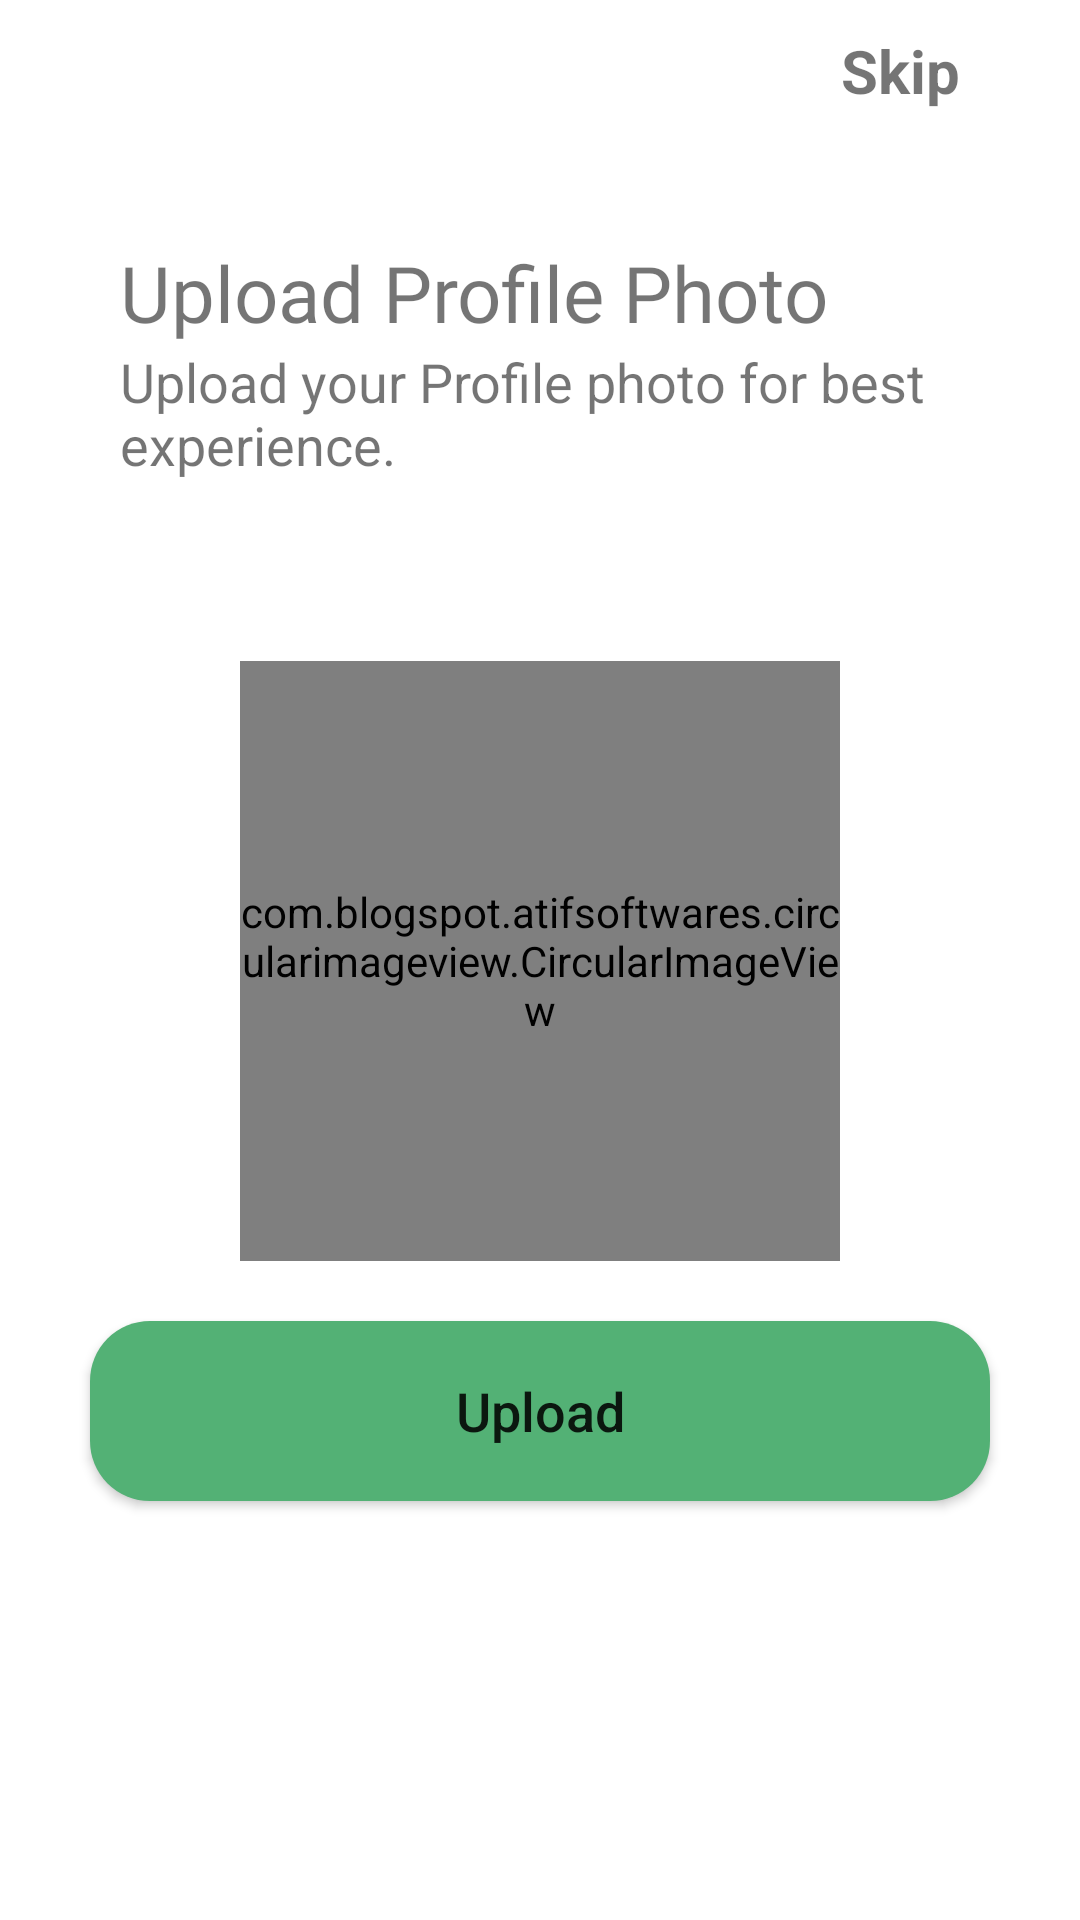

Produce the Android XML layout that renders to this screen, including the resource entries it uses.
<!-- AndroidManifest.xml: application theme Theme.NectarForSeller -->
<!-- res/layout/activity_upload_avater.xml -->
<?xml version="1.0" encoding="utf-8"?>
<androidx.constraintlayout.widget.ConstraintLayout xmlns:android="http://schemas.android.com/apk/res/android"
    xmlns:app="http://schemas.android.com/apk/res-auto"
    xmlns:tools="http://schemas.android.com/tools"
    android:layout_width="match_parent"
    android:layout_height="match_parent"
    tools:context=".UploadAvaterActivity">

    <TextView
        android:id="@+id/skipTv"
        android:layout_marginTop="10dp"
        android:layout_marginRight="40dp"
        android:layout_width="match_parent"
        android:layout_height="wrap_content"
        android:gravity="end"
        android:text="Skip"
        android:textSize="20sp"
        android:textStyle="bold"
        app:layout_constraintEnd_toEndOf="parent"
        app:layout_constraintStart_toStartOf="parent"
        app:layout_constraintTop_toTopOf="parent" />

    <ImageView
        android:id="@+id/imageView2"
        android:layout_width="wrap_content"
        android:layout_height="wrap_content"
        android:layout_marginTop="50dp"
        android:src="@drawable/ic_logo3"
        app:layout_constraintEnd_toEndOf="parent"
        app:layout_constraintStart_toStartOf="parent"
        app:layout_constraintTop_toTopOf="parent" />

    <TextView
        android:id="@+id/textView3"
        android:layout_width="match_parent"
        android:layout_height="wrap_content"
        android:layout_marginLeft="40dp"
        android:layout_marginTop="30dp"
        android:layout_marginRight="40dp"
        android:fontFamily="@font/galindo"
        android:text="Upload Profile Photo"
        android:textSize="26sp"
        app:layout_constraintEnd_toEndOf="parent"
        app:layout_constraintStart_toStartOf="parent"
        app:layout_constraintTop_toBottomOf="@+id/imageView2" />

    <TextView
        android:id="@+id/textView4"
        android:layout_width="match_parent"
        android:layout_height="wrap_content"
        android:layout_marginLeft="40dp"
        android:layout_marginRight="40dp"
        android:text="Upload your Profile photo for best experience."
        android:textSize="18sp"
        app:layout_constraintTop_toBottomOf="@+id/textView3"
        tools:layout_editor_absoluteX="20dp" />

    <LinearLayout
        android:layout_width="match_parent"
        android:layout_height="0dp"
        android:layout_marginTop="60dp"
        android:orientation="vertical"
        app:layout_constraintBottom_toBottomOf="parent"
        app:layout_constraintEnd_toEndOf="parent"
        app:layout_constraintStart_toStartOf="parent"
        app:layout_constraintTop_toBottomOf="@+id/textView4">


        <com.blogspot.atifsoftwares.circularimageview.CircularImageView
            android:layout_marginBottom="10dp"
            android:layout_gravity="center"
            android:id="@+id/profileIv"
            android:layout_width="200dp"
            android:layout_height="200dp"
            android:layout_centerHorizontal="true"
            android:src="@drawable/ic_baseline_person_24"
            app:c_border="true"
            app:c_border_color="@color/purple_700"
            app:c_border_width="2dp"

            />

        <Button

            android:id="@+id/updateImage"
            android:layout_width="300dp"
            android:layout_height="60dp"
            android:layout_gravity="center"
            android:layout_marginTop="10dp"
            android:background="@drawable/button_shape"
            android:text="Upload"
            android:textAllCaps="false"
            android:textSize="18sp" />


    </LinearLayout>

</androidx.constraintlayout.widget.ConstraintLayout>
<!-- resources referenced by this layout -->
<resources>
  <color name="purple_700">#53B175</color>
  <!-- drawable button_shape (drawable) -->
  <?xml version="1.0" encoding="utf-8"?>
  <shape xmlns:android="http://schemas.android.com/apk/res/android">
  
      <solid android:color="@color/purple_700"/>
      <corners android:radius="20dp"/>
  </shape>
  <style name="Theme.NectarForSeller" parent="Theme.MaterialComponents.DayNight.NoActionBar">
          
          <item name="colorPrimary">@color/purple_500</item>
          <item name="colorPrimaryVariant">@color/purple_700</item>
          <item name="colorOnPrimary">@color/white</item>
          
          <item name="colorSecondary">@color/purple_700</item>
          <item name="colorSecondaryVariant">@color/teal_700</item>
          <item name="colorOnSecondary">@color/black</item>
          
          <item name="android:statusBarColor" tools:targetApi="l">?attr/colorPrimaryVariant</item>
          
      </style>
  <color name="purple_500">#53B175</color>
  <color name="white">#FFFFFFFF</color>
  <color name="teal_700">#FF018786</color>
  <color name="black">#FF000000</color>
</resources>
